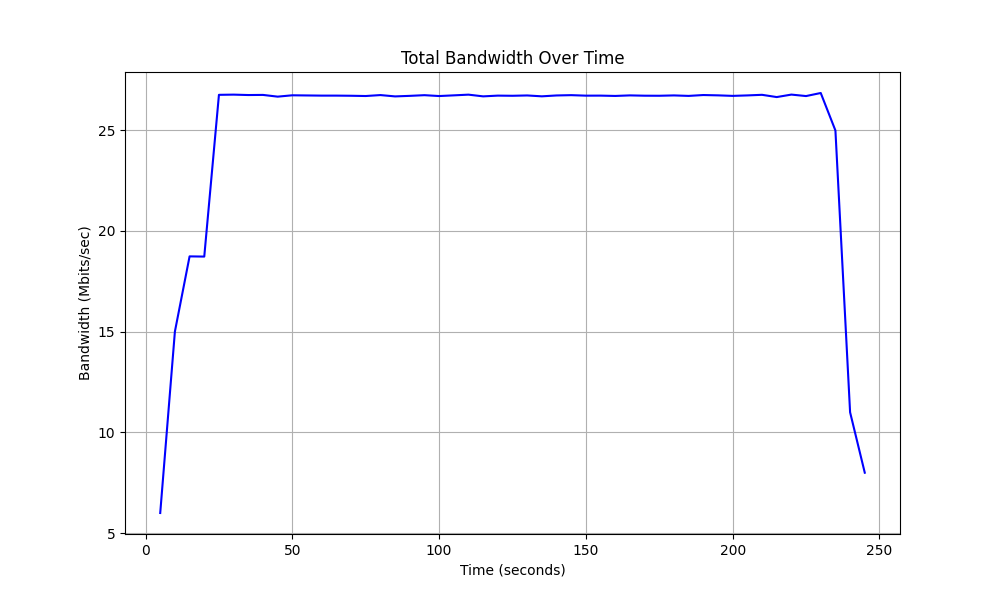

The table this chart was drawn from, first rows:
Time, Total Bandwidth
5.0, 6.0
10.0, 15.01
15.0, 18.74
20.0, 18.73
25.0, 26.76
30.0, 26.77
35.0, 26.75
40.0, 26.76
45.0, 26.67
50.0, 26.74
55.0, 26.73
60.0, 26.72
65.0, 26.72
70.0, 26.71
75.0, 26.7
80.0, 26.75
85.0, 26.68
90.0, 26.71
95.0, 26.74
100.0, 26.7
105.0, 26.73
110.0, 26.77
115.0, 26.68
120.0, 26.72
125.0, 26.71
130.0, 26.73
135.0, 26.69
140.0, 26.73
145.0, 26.74
150.0, 26.72
155.0, 26.72
160.0, 26.71
165.0, 26.73
170.0, 26.72
175.0, 26.71
180.0, 26.73
185.0, 26.71
190.0, 26.75
195.0, 26.73
200.0, 26.71
205.0, 26.73
210.0, 26.76
215.0, 26.65
220.0, 26.77
225.0, 26.7
230.0, 26.85
235.0, 24.99
240.0, 11.0
245.0, 8.0
